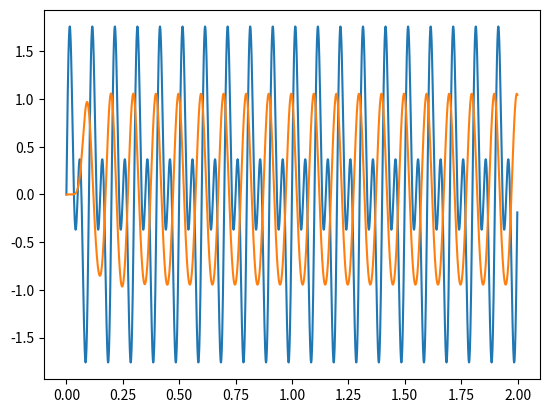

Reproduce this figure in Python.
''' Butterworth filter control plot using SciPy '''
import numpy as np
from scipy import signal
import matplotlib.pyplot as plt
duration = 2
t = np.linspace(0, duration, duration*1000, False)
sig = np.sin(2*np.pi*10*t)+np.sin(2*np.pi*20*t)
plt.plot(t, sig)
sos = signal.butter(10, 15, fs=1000, output='sos')
filtered = signal.sosfilt(sos, sig)
plt.plot(t, filtered)
plt.show()
